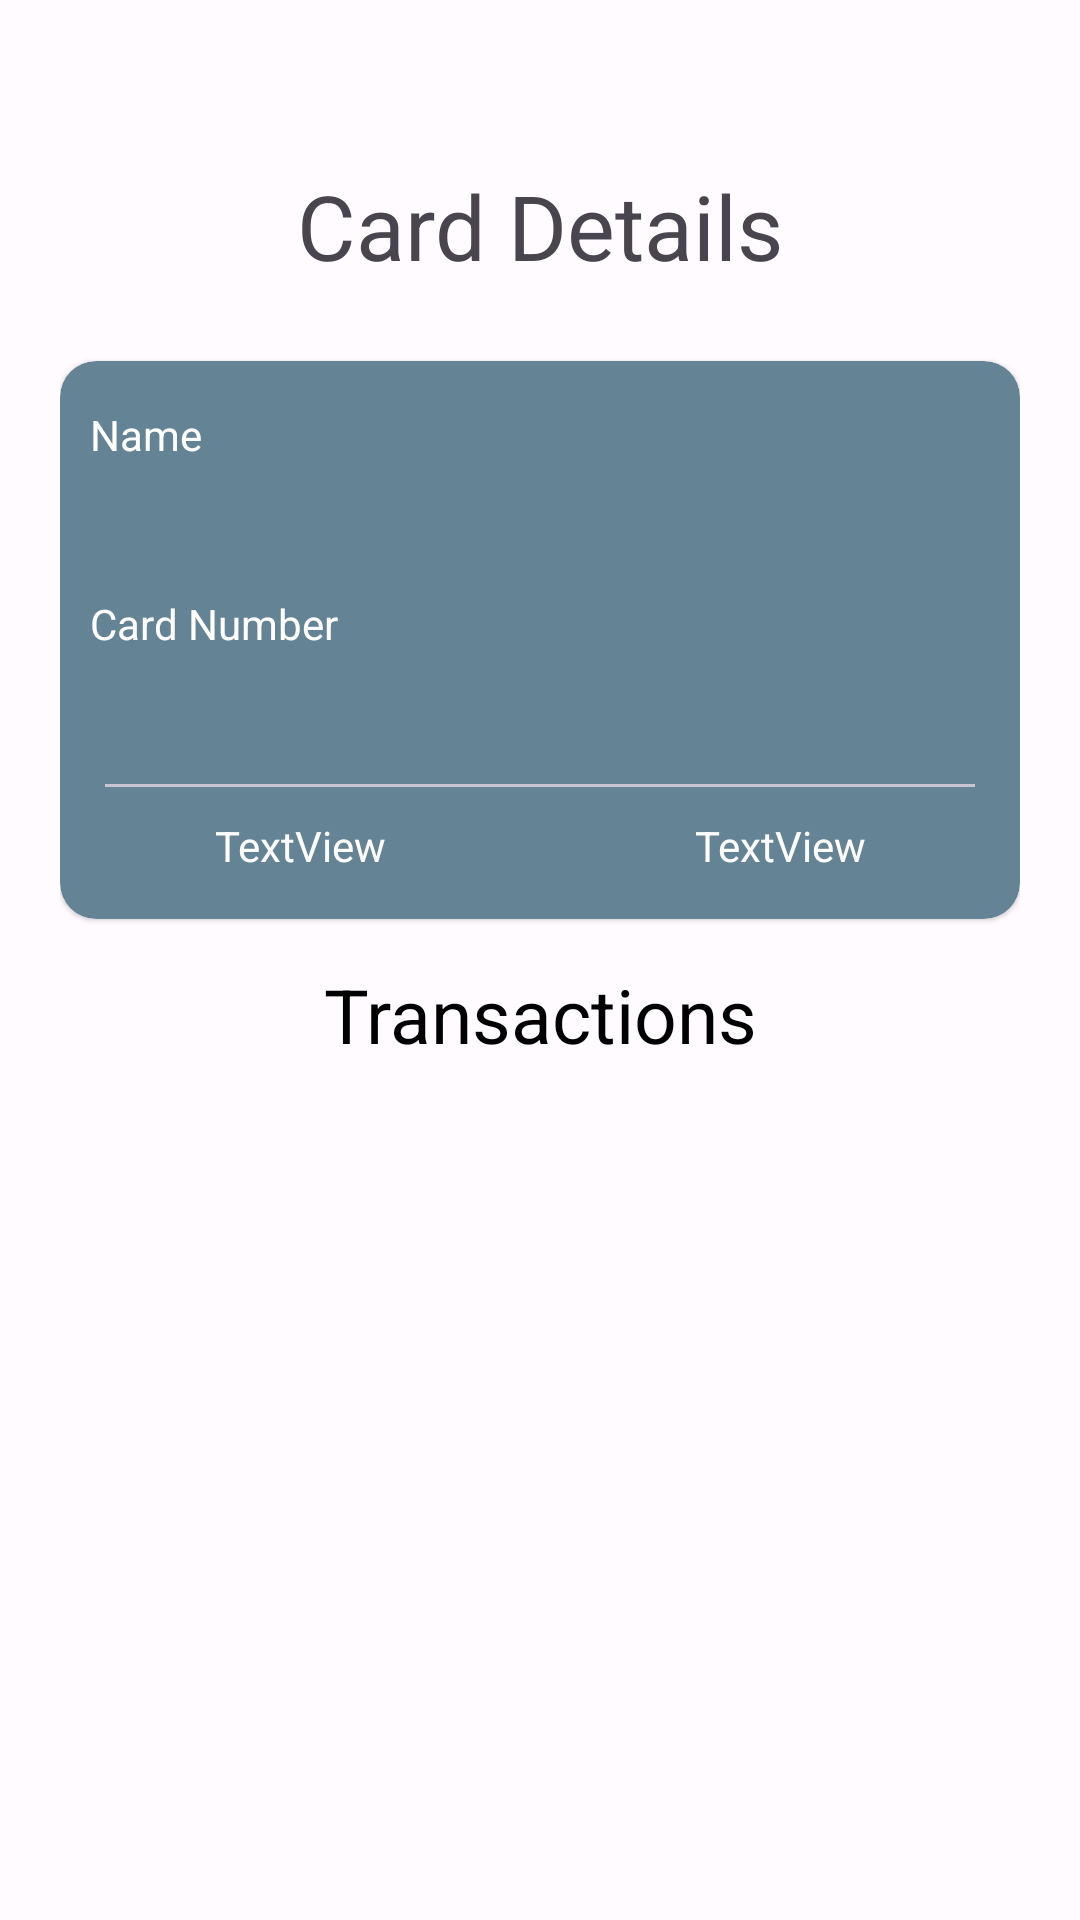

Reconstruct the res/layout file that produces this screen, plus the resources it refers to.
<!-- AndroidManifest.xml: application theme Theme.STM -->
<!-- res/layout/activity_card_details.xml -->
<?xml version="1.0" encoding="utf-8"?>
<androidx.constraintlayout.widget.ConstraintLayout
    xmlns:android="http://schemas.android.com/apk/res/android"
    xmlns:app="http://schemas.android.com/apk/res-auto"
    xmlns:tools="http://schemas.android.com/tools"
    android:layout_width="match_parent"
    android:layout_height="match_parent"
    tools:context=".CardDetails"
    android:padding="20dp">
    <TextView
        android:layout_width="wrap_content"
        android:layout_height="wrap_content"
        android:textAlignment="center"
        android:id="@+id/txtCardDetail"
        app:layout_constraintTop_toTopOf="parent"
        app:layout_constraintStart_toStartOf="parent"
        app:layout_constraintEnd_toEndOf="parent"
        android:textSize="30sp"
        android:layout_marginTop="35dp"
        android:text="@string/card_details"/>

    <com.google.android.material.card.MaterialCardView
        android:id="@+id/card"
        android:layout_width="match_parent"
        android:layout_height="wrap_content"
        android:backgroundTint="#648496"
        android:layout_marginTop="25dp"
        app:layout_constraintTop_toBottomOf="@+id/txtCardDetail"
        style="?attr/materialCardViewElevatedStyle">

        <LinearLayout
            android:layout_width="match_parent"
            android:layout_height="wrap_content"
            android:orientation="vertical">

            <TextView
                android:layout_width="wrap_content"
                android:layout_height="wrap_content"
                android:text="@string/name"
                android:textColor="@color/md_theme_light_onPrimary"
                android:layout_marginStart="10dp"
                android:layout_marginTop="15dp"/>

            <TextView
                android:layout_width="wrap_content"
                android:id="@+id/txtName"
                android:layout_height="wrap_content"
                android:layout_marginTop="7dp"
                android:textColor="@color/md_theme_light_onPrimary"
                android:textSize="20sp"
                android:layout_marginStart="15dp"/>

            <TextView
                android:layout_width="wrap_content"
                android:layout_height="wrap_content"
                android:textColor="@color/md_theme_light_onPrimary"
                android:text="@string/card_number"
                android:layout_marginStart="10dp"
                android:layout_marginTop="10dp"/>

            <TextView
                android:layout_width="wrap_content"
                android:id="@+id/txtCardNumber"
                android:layout_height="wrap_content"
                android:layout_marginTop="7dp"
                android:textColor="@color/md_theme_light_onPrimary"
                android:textSize="20sp"
                android:layout_marginStart="15dp"/>

            <com.google.android.material.divider.MaterialDivider
                android:layout_width="match_parent"
                android:layout_height="wrap_content"
                android:layout_marginStart="15dp"
                android:backgroundTint="@color/md_theme_light_onPrimary"
                android:layout_marginTop="10dp"
                android:layout_marginEnd="15dp"/>

            <LinearLayout
                android:layout_width="match_parent"
                android:layout_height="wrap_content"
                android:layout_marginBottom="15dp">

                <TextView
                    android:id="@+id/txtActivePlan"
                    android:layout_width="wrap_content"
                    android:layout_height="wrap_content"
                    android:text="TextView"
                    android:textColor="@color/md_theme_light_onPrimary"
                    android:layout_marginTop="10dp"
                    android:textAlignment="center"
                    android:layout_weight="1"/>

                <TextView
                    android:id="@+id/txtExpDate"
                    android:layout_width="wrap_content"
                    android:layout_height="wrap_content"
                    android:layout_weight="1"
                    android:layout_marginTop="10dp"
                    android:textAlignment="center"
                    android:textColor="@color/md_theme_light_onPrimary"
                    android:text="TextView"/>
            </LinearLayout>
        </LinearLayout>
    </com.google.android.material.card.MaterialCardView>

    <TextView
        android:layout_width="wrap_content"
        android:layout_height="wrap_content"
        android:text="Transactions"
        android:textColor="#000000"
        android:textSize="25sp"
        android:id="@+id/txtTransactions"
        app:layout_constraintStart_toStartOf="parent"
        app:layout_constraintEnd_toEndOf="parent"
        app:layout_constraintTop_toBottomOf="@+id/card"
        android:layout_marginTop="15dp"/>

    <ScrollView
        android:layout_width="match_parent"
        android:layout_height="450dp"
        android:layout_marginTop="20dp"
        app:layout_constraintTop_toBottomOf="@id/txtTransactions">

        <androidx.recyclerview.widget.RecyclerView
            android:layout_width="match_parent"
            android:layout_height="wrap_content"
            android:id="@+id/cardDetailsRecyclerView"/>
    </ScrollView>

</androidx.constraintlayout.widget.ConstraintLayout>
<!-- resources referenced by this layout -->
<resources>
  <color name="md_theme_light_onPrimary">#FFFFFF</color>
  <string name="card_details">Card Details</string>
  <string name="card_number">Card Number</string>
  <string name="name">Name</string>
  <style name="Theme.STM" parent="Theme.Material3.Light.NoActionBar">
          <item name="colorPrimary">@color/md_theme_light_primary</item>
          <item name="colorOnPrimary">@color/md_theme_light_onPrimary</item>
          <item name="colorPrimaryContainer">@color/md_theme_light_primaryContainer</item>
          <item name="colorOnPrimaryContainer">@color/md_theme_light_onPrimaryContainer</item>
          <item name="colorSecondary">@color/md_theme_light_secondary</item>
          <item name="colorOnSecondary">@color/md_theme_light_onSecondary</item>
          <item name="colorSecondaryContainer">@color/md_theme_light_secondaryContainer</item>
          <item name="colorOnSecondaryContainer">@color/md_theme_light_onSecondaryContainer</item>
          <item name="colorTertiary">@color/md_theme_light_tertiary</item>
          <item name="colorOnTertiary">@color/md_theme_light_onTertiary</item>
          <item name="colorTertiaryContainer">@color/md_theme_light_tertiaryContainer</item>
          <item name="colorOnTertiaryContainer">@color/md_theme_light_onTertiaryContainer</item>
          <item name="colorError">@color/md_theme_light_error</item>
          <item name="colorErrorContainer">@color/md_theme_light_errorContainer</item>
          <item name="colorOnError">@color/md_theme_light_onError</item>
          <item name="colorOnErrorContainer">@color/md_theme_light_onErrorContainer</item>
          <item name="android:colorBackground">@color/md_theme_light_background</item>
          <item name="colorOnBackground">@color/md_theme_light_onBackground</item>
          <item name="colorOnSurface">@color/md_theme_light_onSurface</item>
          <item name="colorSurfaceVariant">@color/md_theme_light_surfaceVariant</item>
          <item name="colorOnSurfaceVariant">@color/md_theme_light_onSurfaceVariant</item>
          <item name="colorOutline">@color/md_theme_light_outline</item>
          <item name="colorOnSurfaceInverse">@color/md_theme_light_inverseOnSurface</item>
          <item name="colorSurfaceInverse">@color/md_theme_light_inverseSurface</item>
          <item name="colorPrimaryInverse">@color/md_theme_light_primaryInverse</item>
      </style>
  <color name="md_theme_light_primary">#00658D</color>
  <color name="md_theme_light_primaryContainer">#C3E7FF</color>
  <color name="md_theme_light_onPrimaryContainer">#001E2E</color>
  <color name="md_theme_light_secondary">#6B5F00</color>
  <color name="md_theme_light_onSecondary">#FFFFFF</color>
  <color name="md_theme_light_secondaryContainer">#FDE402</color>
  <color name="md_theme_light_onSecondaryContainer">#201C00</color>
  <color name="md_theme_light_tertiary">#006E2D</color>
  <color name="md_theme_light_onTertiary">#FFFFFF</color>
  <color name="md_theme_light_tertiaryContainer">#75FD95</color>
  <color name="md_theme_light_onTertiaryContainer">#002108</color>
  <color name="md_theme_light_error">#B3261E</color>
  <color name="md_theme_light_errorContainer">#F9DEDC</color>
  <color name="md_theme_light_onError">#FFFFFF</color>
  <color name="md_theme_light_onErrorContainer">#410E0B</color>
  <color name="md_theme_light_background">#FFFBFF</color>
  <color name="md_theme_light_onBackground">#1C1B1E</color>
  <color name="md_theme_light_onSurface">#1C1B1E</color>
  <color name="md_theme_light_surfaceVariant">#E7E0EC</color>
  <color name="md_theme_light_onSurfaceVariant">#49454F</color>
  <color name="md_theme_light_outline">#79747E</color>
  <color name="md_theme_light_inverseOnSurface">#F4EFF4</color>
  <color name="md_theme_light_inverseSurface">#313033</color>
  <color name="md_theme_light_primaryInverse">#7ED0FF</color>
</resources>
